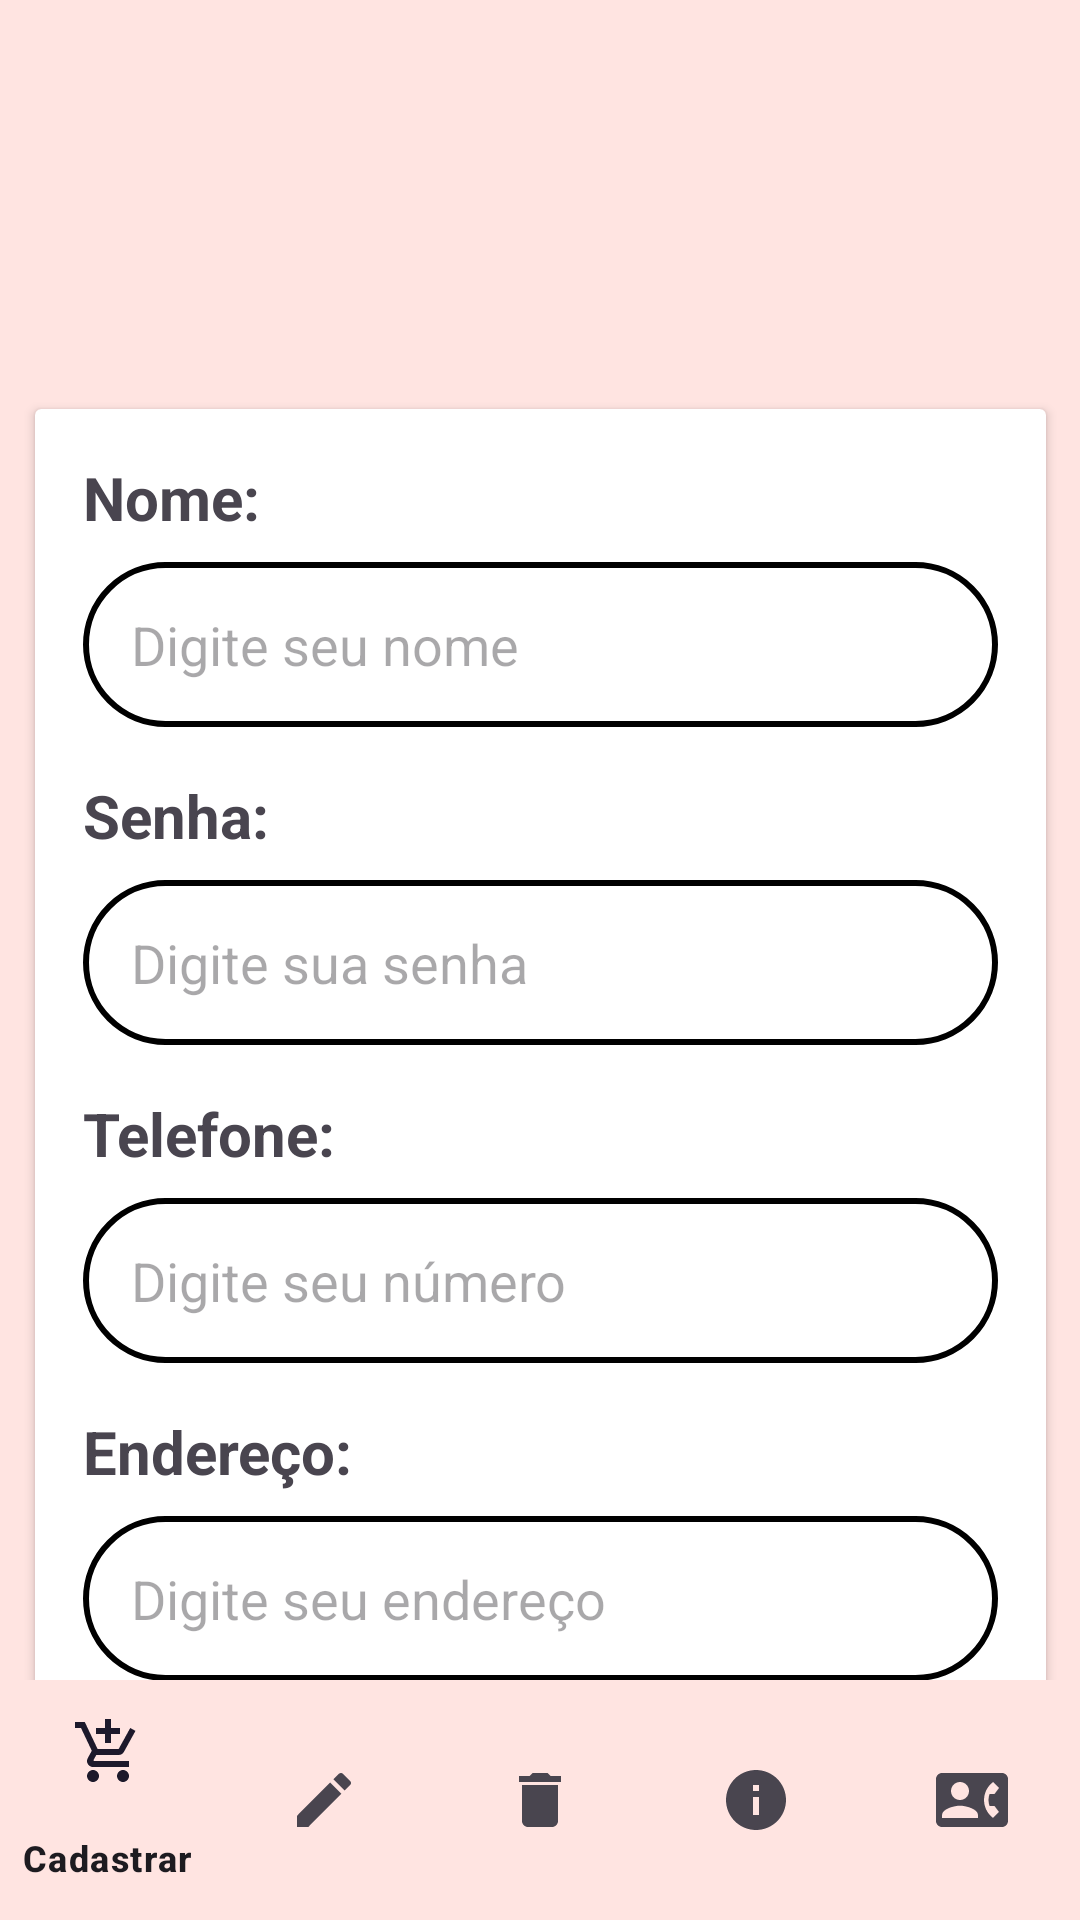

Produce the Android XML layout that renders to this screen, including the resource entries it uses.
<!-- AndroidManifest.xml: application theme Theme.CostureiraProjectcs -->
<!-- res/layout/activity_pedido.xml -->
<?xml version="1.0" encoding="utf-8"?>
<androidx.constraintlayout.widget.ConstraintLayout xmlns:android="http://schemas.android.com/apk/res/android"
    xmlns:app="http://schemas.android.com/apk/res-auto"
    xmlns:tools="http://schemas.android.com/tools"
    android:id="@+id/main"
    android:layout_width="match_parent"
    android:layout_height="match_parent"
    android:background="#FFE4E1"
    tools:context=".pedidoActivity">

    <ImageView
        android:id="@+id/imageViewLogo"
        android:layout_width="250dp"
        android:layout_height="150dp"
        app:layout_constraintBottom_toBottomOf="parent"
        app:layout_constraintEnd_toEndOf="parent"
        app:layout_constraintHorizontal_bias="0.5"
        app:layout_constraintStart_toStartOf="parent"
        app:layout_constraintTop_toTopOf="parent"
        app:layout_constraintVertical_bias="0.025"
        app:srcCompat="@drawable/imglogohome" />


    <TextView
        android:id="@+id/textCriarConta"
        android:layout_width="wrap_content"
        android:layout_height="wrap_content"
        android:layout_marginTop="36dp"
        android:text="Criar nova conta"
        android:textSize="34sp"
        android:textStyle="bold"
        app:layout_constraintBottom_toBottomOf="parent"
        app:layout_constraintEnd_toEndOf="parent"
        app:layout_constraintHorizontal_bias="0.5"
        app:layout_constraintStart_toStartOf="parent"
        app:layout_constraintTop_toTopOf="parent"
        app:layout_constraintVertical_bias="0.184" />

    <androidx.cardview.widget.CardView
        android:id="@+id/card_registrar"
        android:layout_width="337dp"
        android:layout_height="wrap_content"
        android:layout_marginStart="24dp"
        android:layout_marginEnd="24dp"
        app:cardBackgroundColor="#FFFFFF"
        app:layout_constraintBottom_toBottomOf="parent"
        app:layout_constraintEnd_toEndOf="parent"
        app:layout_constraintHorizontal_bias="0.5"
        app:layout_constraintStart_toStartOf="parent"
        app:layout_constraintTop_toBottomOf="@+id/imageViewLogo">

        <LinearLayout
            android:layout_width="match_parent"
            android:layout_height="wrap_content"
            android:orientation="vertical"
            android:padding="16dp">

            
            <TextView
                android:id="@+id/text_cpf"
                android:layout_width="match_parent"
                android:layout_height="wrap_content"
                android:layout_marginBottom="8dp"
                android:text="Nome:"
                android:textSize="20sp"
                android:textStyle="bold" />

            <androidx.appcompat.widget.AppCompatEditText
                android:id="@+id/editCpf"
                android:layout_width="match_parent"
                android:layout_height="55dp"
                android:layout_marginBottom="16dp"
                android:background="@drawable/inputs_texts"
                android:hint="Digite seu nome "
                android:inputType="text"
                android:paddingStart="16dp" />

            
            <TextView
                android:id="@+id/text_senha"
                android:layout_width="match_parent"
                android:layout_height="wrap_content"
                android:layout_marginBottom="8dp"
                android:text="Senha:"
                android:textSize="20sp"
                android:textStyle="bold" />

            <androidx.appcompat.widget.AppCompatEditText
                android:id="@+id/editSenha"
                android:layout_width="match_parent"
                android:layout_height="55dp"
                android:layout_marginBottom="16dp"
                android:background="@drawable/inputs_texts"
                android:hint="Digite sua senha"
                android:inputType="textPassword"
                android:paddingStart="16dp" />

            
            <TextView
                android:id="@+id/text_telefone"
                android:layout_width="match_parent"
                android:layout_height="wrap_content"
                android:layout_marginBottom="8dp"
                android:text="Telefone:"
                android:textSize="20sp"
                android:textStyle="bold" />

            <androidx.appcompat.widget.AppCompatEditText
                android:id="@+id/editTelefone"
                android:layout_width="match_parent"
                android:layout_height="55dp"
                android:layout_marginBottom="16dp"
                android:background="@drawable/inputs_texts"
                android:hint="Digite seu número"
                android:inputType="number"
                android:paddingStart="16dp" />

            
            <TextView
                android:id="@+id/text_endereco"
                android:layout_width="match_parent"
                android:layout_height="wrap_content"
                android:layout_marginBottom="8dp"
                android:text="Endereço:"
                android:textSize="20sp"
                android:textStyle="bold" />

            <androidx.appcompat.widget.AppCompatEditText
                android:id="@+id/editEndereco"
                android:layout_width="match_parent"
                android:layout_height="55dp"
                android:layout_marginBottom="16dp"
                android:background="@drawable/inputs_texts"
                android:hint="Digite seu endereço"
                android:inputType="text"
                android:paddingStart="16dp" />


            
            <androidx.appcompat.widget.AppCompatButton
                android:id="@+id/btn_confirmar"
                android:layout_width="304dp"
                android:layout_height="50dp"
                android:layout_gravity="center_horizontal"
                android:layout_marginTop="24dp"
                android:background="@drawable/rounded_button"
                android:text="Confirmar"
                android:textColor="#FFFFFF"
                android:textSize="20sp"
                android:textStyle="bold" />

        </LinearLayout>

    </androidx.cardview.widget.CardView>

    <com.google.android.material.bottomnavigation.BottomNavigationView
        android:id="@+id/bottom_navigation"
        android:layout_width="0dp"
        android:layout_height="wrap_content"
        android:background="#FFE4E1"
        app:layout_constraintBottom_toBottomOf="parent"
        app:layout_constraintEnd_toEndOf="parent"
        app:layout_constraintStart_toStartOf="parent"
        app:menu="@menu/navigation_botton_menu" />
</androidx.constraintlayout.widget.ConstraintLayout>
<!-- resources referenced by this layout -->
<resources>
  <!-- drawable inputs_texts (drawable) -->
  <?xml version="1.0" encoding="utf-8"?>
  <selector xmlns:android="http://schemas.android.com/apk/res/android">
      <item>
          <shape android:shape="rectangle">
              <corners android:radius="30dp"/> 
              <solid android:color="#FFFFFF"/> 
              <stroke
                  android:width="2dp"
                  android:color="#000000"/> 
          </shape>
      </item>
  </selector>
  <!-- drawable rounded_button (drawable) -->
  <?xml version="1.0" encoding="utf-8"?>
  <layer-list xmlns:android="http://schemas.android.com/apk/res/android">
      
      <item>
          <shape android:shape="rectangle">
              <corners android:radius="25dp"/> 
              <solid android:color="#000000"/> 
              
      
   </shape>
  </item>
  
      <item android:bottom="1dp" android:right="1dp"> 
          <shape android:shape="rectangle">
              <corners android:radius="25dp"/> 
              <solid android:color="#333333"/> 
          </shape>
      </item>
  </layer-list>
  <style name="Theme.CostureiraProjectcs" parent="Base.Theme.CostureiraProjectcs" />
  <style name="Base.Theme.CostureiraProjectcs" parent="Theme.Material3.DayNight.NoActionBar">
          
          
      </style>
</resources>
